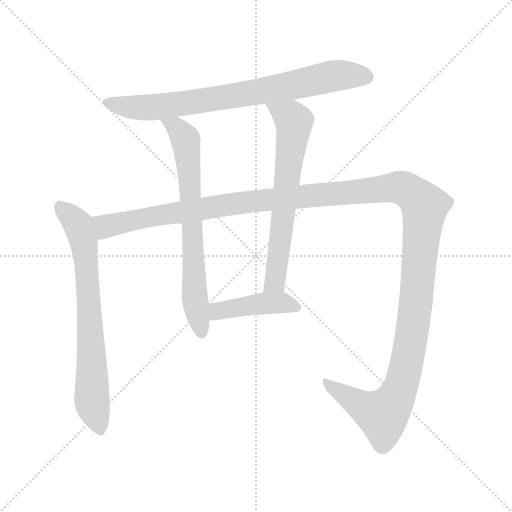
t = 0.00 s
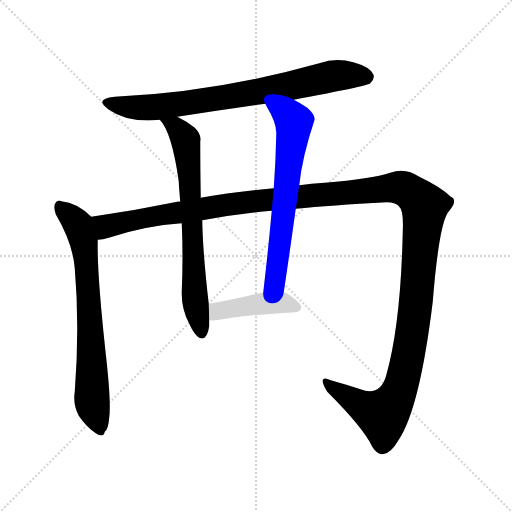
t = 4.80 s
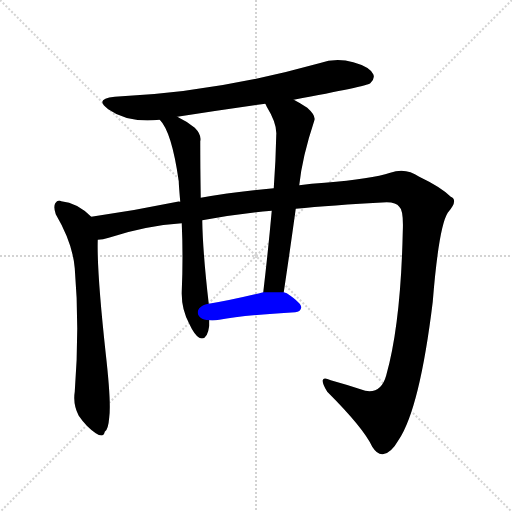
t = 5.02 s
t = 5.23 s: frame unchanged from t = 5.02 s, image omitted
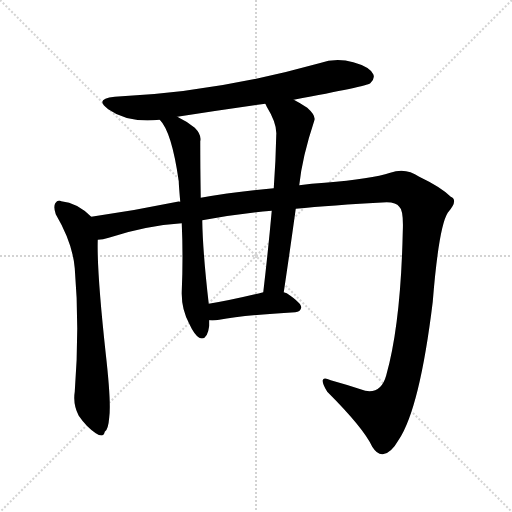
t = 5.44 s
t = 6.27 s: frame unchanged from t = 5.44 s, image omitted

The animated SVG that drew these frames (rendered in a browser with its animation timeline set to each time). Animation: 6 CSS @keyframes rules; one cycle of 6.27 s.

<svg version="1.1" viewBox="0 0 1024 1024" xmlns="http://www.w3.org/2000/svg">
  <g stroke="lightgray" stroke-dasharray="1,1" stroke-width="1" transform="scale(4, 4)">
    <line x1="0" y1="0" x2="256" y2="256"></line>
    <line x1="256" y1="0" x2="0" y2="256"></line>
    <line x1="128" y1="0" x2="128" y2="256"></line>
    <line x1="0" y1="128" x2="256" y2="128"></line>
  </g>
<g transform="scale(1, -1) translate(0, -900)">
   <style type="text/css">
    @keyframes keyframes0 {
      from {
       stroke: blue;
       stroke-dashoffset: 776;
       stroke-width: 128;
       }
       72% {
       animation-timing-function: step-end;
       stroke: blue;
       stroke-dashoffset: 0;
       stroke-width: 128;
       }
       to {
       stroke: black;
       stroke-width: 1024;
       }
       }
       #make-me-a-hanzi-animation-0 {
         animation: keyframes0 0.881510s both;
         animation-delay: 0.000000s;
         animation-timing-function: linear;
       }
    @keyframes keyframes1 {
      from {
       stroke: blue;
       stroke-dashoffset: 725;
       stroke-width: 128;
       }
       70% {
       animation-timing-function: step-end;
       stroke: blue;
       stroke-dashoffset: 0;
       stroke-width: 128;
       }
       to {
       stroke: black;
       stroke-width: 1024;
       }
       }
       #make-me-a-hanzi-animation-1 {
         animation: keyframes1 0.840007s both;
         animation-delay: 0.881510s;
         animation-timing-function: linear;
       }
    @keyframes keyframes2 {
      from {
       stroke: blue;
       stroke-dashoffset: 1499;
       stroke-width: 128;
       }
       83% {
       animation-timing-function: step-end;
       stroke: blue;
       stroke-dashoffset: 0;
       stroke-width: 128;
       }
       to {
       stroke: black;
       stroke-width: 1024;
       }
       }
       #make-me-a-hanzi-animation-2 {
         animation: keyframes2 1.469889s both;
         animation-delay: 1.721517s;
         animation-timing-function: linear;
       }
    @keyframes keyframes3 {
      from {
       stroke: blue;
       stroke-dashoffset: 704;
       stroke-width: 128;
       }
       70% {
       animation-timing-function: step-end;
       stroke: blue;
       stroke-dashoffset: 0;
       stroke-width: 128;
       }
       to {
       stroke: black;
       stroke-width: 1024;
       }
       }
       #make-me-a-hanzi-animation-3 {
         animation: keyframes3 0.822917s both;
         animation-delay: 3.191406s;
         animation-timing-function: linear;
       }
    @keyframes keyframes4 {
      from {
       stroke: blue;
       stroke-dashoffset: 662;
       stroke-width: 128;
       }
       68% {
       animation-timing-function: step-end;
       stroke: blue;
       stroke-dashoffset: 0;
       stroke-width: 128;
       }
       to {
       stroke: black;
       stroke-width: 1024;
       }
       }
       #make-me-a-hanzi-animation-4 {
         animation: keyframes4 0.788737s both;
         animation-delay: 4.014323s;
         animation-timing-function: linear;
       }
    @keyframes keyframes5 {
      from {
       stroke: blue;
       stroke-dashoffset: 433;
       stroke-width: 128;
       }
       58% {
       animation-timing-function: step-end;
       stroke: blue;
       stroke-dashoffset: 0;
       stroke-width: 128;
       }
       to {
       stroke: black;
       stroke-width: 1024;
       }
       }
       #make-me-a-hanzi-animation-5 {
         animation: keyframes5 0.602376s both;
         animation-delay: 4.803060s;
         animation-timing-function: linear;
       }
</style>
<path d="M 587.5 700.5 Q 732.5 727.5 740.5 733.5 Q 750.5 742.5 746.5 751.5 Q 739.5 766.5 706.5 775.5 Q 672.5 785.5 638.5 773.5 Q 431.5 715.5 229.5 706.5 Q 187.5 702.5 216.5 681.5 Q 255.5 653.5 319.5 660.5 L 354.5 666.5 Q 439.5 679.5 530.5 692.5 L 587.5 700.5 Z" fill="lightgray"></path> 
<path d="M 182.5 466.5 Q 154.5 494.5 122.5 497.5 Q 115.5 501.5 110.5 493.5 Q 106.5 486.5 111.5 471.5 Q 145.5 413.5 149.5 363.5 Q 159.5 246.5 149.5 116.5 Q 145.5 91.5 157.5 68.5 Q 172.5 46.5 191.5 33.5 Q 207.5 23.5 209.5 36.5 Q 216.5 40.5 218.5 65.5 Q 222.5 95.5 211.5 192.5 Q 193.5 357.5 195.5 420.5 C 195.5 450.5 195.5 454.5 182.5 466.5 Z" fill="lightgray"></path> 
<path d="M 591.5 482.5 Q 660.5 489.5 773.5 495.5 Q 792.5 495.5 798.5 486.5 Q 807.5 479.5 805.5 435.5 Q 801.5 252.5 772.5 149.5 Q 762.5 112.5 730.5 118.5 Q 694.5 130.5 661.5 139.5 Q 646.5 146.5 645.5 139.5 Q 644.5 132.5 654.5 116.5 Q 727.5 43.5 744.5 6.5 Q 754.5 -9.5 765.5 -8.5 Q 781.5 -7.5 797.5 20.5 Q 839.5 83.5 865.5 296.5 Q 877.5 446.5 895.5 474.5 Q 917.5 499.5 901.5 506.5 Q 882.5 525.5 838.5 546.5 Q 811.5 565.5 780.5 554.5 Q 743.5 542.5 649.5 534.5 Q 622.5 533.5 598.5 529.5 L 547.5 523.5 Q 465.5 516.5 401.5 504.5 L 360.5 496.5 Q 356.5 497.5 354.5 496.5 Q 267.5 478.5 182.5 466.5 C 152.5 462.5 166.5 413.5 195.5 420.5 Q 205.5 420.5 217.5 424.5 Q 289.5 448.5 363.5 453.5 L 404.5 459.5 Q 477.5 472.5 543.5 478.5 L 591.5 482.5 Z" fill="lightgray"></path> 
<path d="M 319.5 660.5 Q 343.5 636.5 357.5 537.5 Q 357.5 530.5 360.5 496.5 L 363.5 453.5 Q 366.5 386.5 363.5 316.5 Q 362.5 282.5 378.5 252.5 Q 388.5 230.5 398.5 224.5 Q 414.5 217.5 418.5 248.5 Q 418.5 254.5 418.5 259.5 L 417.5 292.5 Q 405.5 395.5 404.5 459.5 L 401.5 504.5 Q 400.5 565.5 400.5 617.5 Q 403.5 630.5 389.5 644.5 Q 373.5 657.5 354.5 666.5 C 327.5 680.5 301.5 684.5 319.5 660.5 Z" fill="lightgray"></path> 
<path d="M 567.5 315.5 Q 580.5 402.5 591.5 482.5 L 598.5 529.5 Q 604.5 586.5 628.5 658.5 Q 632.5 668.5 614.5 684.5 Q 599.5 694.5 587.5 700.5 C 561.5 714.5 516.5 718.5 530.5 692.5 Q 531.5 691.5 533.5 686.5 Q 554.5 652.5 552.5 629.5 Q 551.5 578.5 547.5 523.5 L 543.5 478.5 Q 536.5 400.5 526.5 315.5 C 523.5 285.5 563.5 285.5 567.5 315.5 Z" fill="lightgray"></path> 
<path d="M 418.5 259.5 Q 427.5 258.5 438.5 260.5 Q 486.5 269.5 590.5 275.5 Q 600.5 276.5 602.5 284.5 Q 603.5 293.5 573.5 313.5 L 567.5 315.5 L 526.5 315.5 Q 465.5 300.5 417.5 292.5 C 387.5 287.5 388.5 261.5 418.5 259.5 Z" fill="lightgray"></path> 
      <clipPath id="make-me-a-hanzi-clip-0">
      <path d="M 587.5 700.5 Q 732.5 727.5 740.5 733.5 Q 750.5 742.5 746.5 751.5 Q 739.5 766.5 706.5 775.5 Q 672.5 785.5 638.5 773.5 Q 431.5 715.5 229.5 706.5 Q 187.5 702.5 216.5 681.5 Q 255.5 653.5 319.5 660.5 L 354.5 666.5 Q 439.5 679.5 530.5 692.5 L 587.5 700.5 Z" fill="lightgray"></path>
      </clipPath>
      <path clip-path="url(#make-me-a-hanzi-clip-0)" d="M 219.5 695.5 L 266.5 684.5 L 308.5 685.5 L 519.5 716.5 L 673.5 749.5 L 732.5 745.5 " fill="none" id="make-me-a-hanzi-animation-0" stroke-dasharray="648 1296" stroke-linecap="round"></path>

      <clipPath id="make-me-a-hanzi-clip-1">
      <path d="M 182.5 466.5 Q 154.5 494.5 122.5 497.5 Q 115.5 501.5 110.5 493.5 Q 106.5 486.5 111.5 471.5 Q 145.5 413.5 149.5 363.5 Q 159.5 246.5 149.5 116.5 Q 145.5 91.5 157.5 68.5 Q 172.5 46.5 191.5 33.5 Q 207.5 23.5 209.5 36.5 Q 216.5 40.5 218.5 65.5 Q 222.5 95.5 211.5 192.5 Q 193.5 357.5 195.5 420.5 C 195.5 450.5 195.5 454.5 182.5 466.5 Z" fill="lightgray"></path>
      </clipPath>
      <path clip-path="url(#make-me-a-hanzi-clip-1)" d="M 119.5 487.5 L 149.5 458.5 L 167.5 416.5 L 181.5 242.5 L 183.5 100.5 L 200.5 37.5 " fill="none" id="make-me-a-hanzi-animation-1" stroke-dasharray="597 1194" stroke-linecap="round"></path>

      <clipPath id="make-me-a-hanzi-clip-2">
      <path d="M 591.5 482.5 Q 660.5 489.5 773.5 495.5 Q 792.5 495.5 798.5 486.5 Q 807.5 479.5 805.5 435.5 Q 801.5 252.5 772.5 149.5 Q 762.5 112.5 730.5 118.5 Q 694.5 130.5 661.5 139.5 Q 646.5 146.5 645.5 139.5 Q 644.5 132.5 654.5 116.5 Q 727.5 43.5 744.5 6.5 Q 754.5 -9.5 765.5 -8.5 Q 781.5 -7.5 797.5 20.5 Q 839.5 83.5 865.5 296.5 Q 877.5 446.5 895.5 474.5 Q 917.5 499.5 901.5 506.5 Q 882.5 525.5 838.5 546.5 Q 811.5 565.5 780.5 554.5 Q 743.5 542.5 649.5 534.5 Q 622.5 533.5 598.5 529.5 L 547.5 523.5 Q 465.5 516.5 401.5 504.5 L 360.5 496.5 Q 356.5 497.5 354.5 496.5 Q 267.5 478.5 182.5 466.5 C 152.5 462.5 166.5 413.5 195.5 420.5 Q 205.5 420.5 217.5 424.5 Q 289.5 448.5 363.5 453.5 L 404.5 459.5 Q 477.5 472.5 543.5 478.5 L 591.5 482.5 Z" fill="lightgray"></path>
      </clipPath>
      <path clip-path="url(#make-me-a-hanzi-clip-2)" d="M 191.5 460.5 L 217.5 447.5 L 287.5 464.5 L 494.5 496.5 L 795.5 525.5 L 830.5 508.5 L 849.5 487.5 L 825.5 244.5 L 812.5 168.5 L 794.5 109.5 L 762.5 70.5 L 726.5 85.5 L 651.5 135.5 " fill="none" id="make-me-a-hanzi-animation-2" stroke-dasharray="1371 2742" stroke-linecap="round"></path>

      <clipPath id="make-me-a-hanzi-clip-3">
      <path d="M 319.5 660.5 Q 343.5 636.5 357.5 537.5 Q 357.5 530.5 360.5 496.5 L 363.5 453.5 Q 366.5 386.5 363.5 316.5 Q 362.5 282.5 378.5 252.5 Q 388.5 230.5 398.5 224.5 Q 414.5 217.5 418.5 248.5 Q 418.5 254.5 418.5 259.5 L 417.5 292.5 Q 405.5 395.5 404.5 459.5 L 401.5 504.5 Q 400.5 565.5 400.5 617.5 Q 403.5 630.5 389.5 644.5 Q 373.5 657.5 354.5 666.5 C 327.5 680.5 301.5 684.5 319.5 660.5 Z" fill="lightgray"></path>
      </clipPath>
      <path clip-path="url(#make-me-a-hanzi-clip-3)" d="M 325.5 660.5 L 351.5 646.5 L 370.5 621.5 L 379.5 541.5 L 389.5 310.5 L 402.5 236.5 " fill="none" id="make-me-a-hanzi-animation-3" stroke-dasharray="576 1152" stroke-linecap="round"></path>

      <clipPath id="make-me-a-hanzi-clip-4">
      <path d="M 567.5 315.5 Q 580.5 402.5 591.5 482.5 L 598.5 529.5 Q 604.5 586.5 628.5 658.5 Q 632.5 668.5 614.5 684.5 Q 599.5 694.5 587.5 700.5 C 561.5 714.5 516.5 718.5 530.5 692.5 Q 531.5 691.5 533.5 686.5 Q 554.5 652.5 552.5 629.5 Q 551.5 578.5 547.5 523.5 L 543.5 478.5 Q 536.5 400.5 526.5 315.5 C 523.5 285.5 563.5 285.5 567.5 315.5 Z" fill="lightgray"></path>
      </clipPath>
      <path clip-path="url(#make-me-a-hanzi-clip-4)" d="M 537.5 692.5 L 545.5 682.5 L 581.5 665.5 L 587.5 645.5 L 551.5 342.5 L 533.5 322.5 " fill="none" id="make-me-a-hanzi-animation-4" stroke-dasharray="534 1068" stroke-linecap="round"></path>

      <clipPath id="make-me-a-hanzi-clip-5">
      <path d="M 418.5 259.5 Q 427.5 258.5 438.5 260.5 Q 486.5 269.5 590.5 275.5 Q 600.5 276.5 602.5 284.5 Q 603.5 293.5 573.5 313.5 L 567.5 315.5 L 526.5 315.5 Q 465.5 300.5 417.5 292.5 C 387.5 287.5 388.5 261.5 418.5 259.5 Z" fill="lightgray"></path>
      </clipPath>
      <path clip-path="url(#make-me-a-hanzi-clip-5)" d="M 423.5 265.5 L 440.5 278.5 L 533.5 294.5 L 571.5 293.5 L 592.5 284.5 " fill="none" id="make-me-a-hanzi-animation-5" stroke-dasharray="305 610" stroke-linecap="round"></path>

</g>
</svg>
